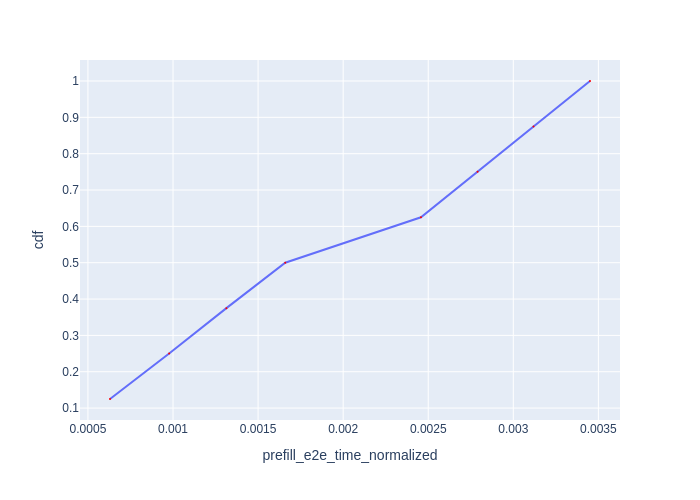

Values plotted in this chart, from the file beside it:
Request Id, prefill_e2e_time_normalized, cdf
0_0, 0.0006296, 0.125
0_1, 0.0009772, 0.25
0_2, 0.001314, 0.375
0_3, 0.00166, 0.5
0_4, 0.002457, 0.625
0_5, 0.00279, 0.75
0_6, 0.003119, 0.875
0_7, 0.003451, 1.0
